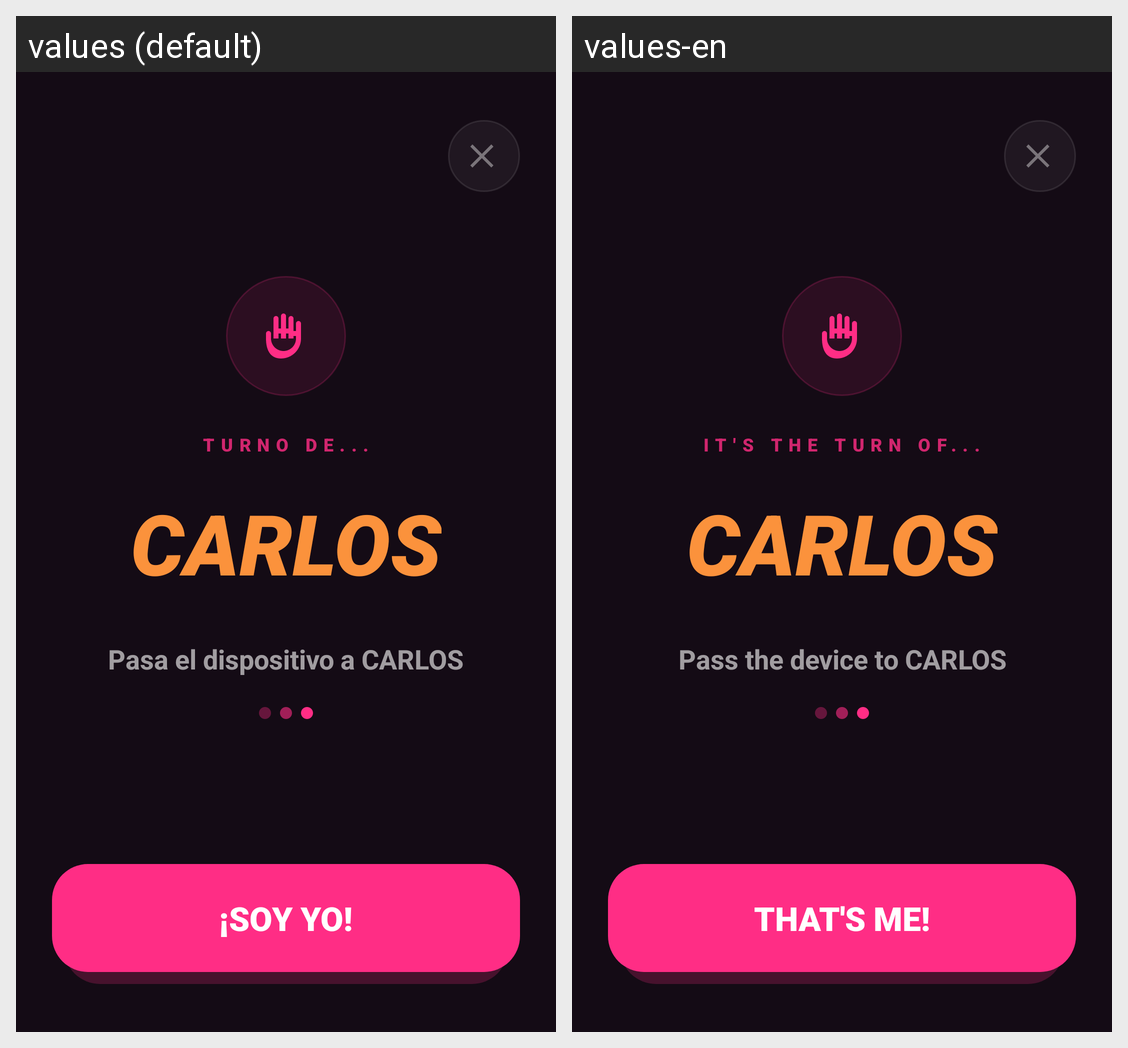

The Android screen above is rendered under two locales of the same app. Produce the string resources it draws, with the default and per-locale values.
Android screen res/layout/fragment_turn.xml rendered under 2 locales, left to right: values (default), values-en. Device: Nexus 5 (rendered at 1080×1920; each locale shown at half size, 540×960, under a caption strip naming it); theme Theme.TragoMaestro.
Strings drawn on this screen, with the default value and each locale's value (text and hints the layout hard-codes, and strings that could not be matched under every locale, appear in the picture but are not listed):

turn_label
  values: TURNO DE...
  values-en: IT'S THE TURN OF...

turn_pass_device
  values: Pasa el dispositivo a CARLOS
  values-en: Pass the device to CARLOS

turn_ready
  values: ¡SOY YO!
  values-en: THAT'S ME!
